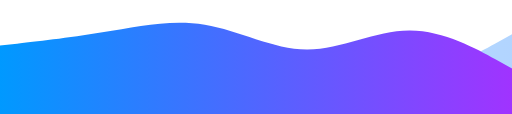
t = 0.00 s
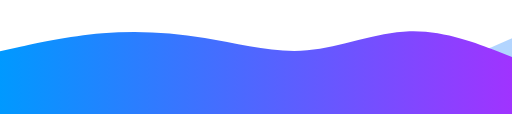
t = 1.25 s
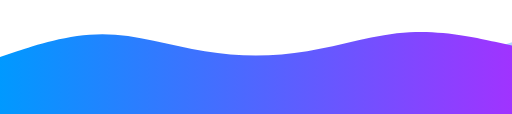
t = 2.50 s
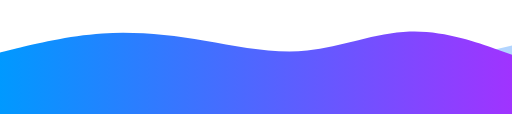
t = 3.50 s
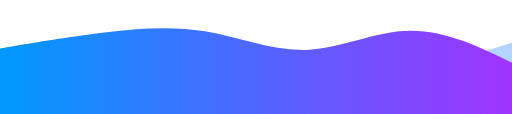
t = 4.38 s
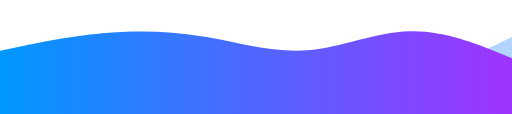
t = 6.13 s

The animated SVG that drew these frames (rendered in a browser with its animation timeline set to each time). Animation: 2 SMIL elements (animate=2); one cycle of 7.00 s, repeats indefinitely.

<svg xmlns="http://www.w3.org/2000/svg" viewBox="0 0 1440 320" preserveAspectRatio="none">
  <defs>
    <linearGradient id="grad1" x1="0%" y1="0%" x2="100%" y2="0%">
      <stop offset="0%" style="stop-color:#0099ff;stop-opacity:1" />
      <stop offset="100%" style="stop-color:#a033ff;stop-opacity:1" />
    </linearGradient>
    <linearGradient id="grad2" x1="0%" y1="0%" x2="100%" y2="0%">
        <stop offset="0%" style="stop-color:#00c6ff;stop-opacity:1" />
        <stop offset="100%" style="stop-color:#0072ff;stop-opacity:1" />
    </linearGradient>
  </defs>

  <!-- Background Wave (Slower, lighter) -->
  <path fill="url(#grad2)" fill-opacity="0.3" d="M0,160L48,165.3C96,171,192,181,288,197.3C384,213,480,235,576,218.7C672,203,768,149,864,149.3C960,149,1056,203,1152,202.7C1248,203,1344,149,1392,122.7L1440,96L1440,320L1392,320C1344,320,1248,320,1152,320C1056,320,960,320,864,320C768,320,672,320,576,320C480,320,384,320,288,320C192,320,96,320,48,320L0,320Z">
       <animate attributeName="d" 
               dur="7s" 
               repeatCount="indefinite"
               values="M0,160L48,165.3C96,171,192,181,288,197.3C384,213,480,235,576,218.7C672,203,768,149,864,149.3C960,149,1056,203,1152,202.7C1248,203,1344,149,1392,122.7L1440,96L1440,320L1392,320C1344,320,1248,320,1152,320C1056,320,960,320,864,320C768,320,672,320,576,320C480,320,384,320,288,320C192,320,96,320,48,320L0,320Z;
                       M0,224L48,213.3C96,203,192,181,288,170.7C384,160,480,160,576,176C672,192,768,224,864,229.3C960,235,1056,213,1152,192C1248,171,1344,149,1392,138.7L1440,128L1440,320L1392,320C1344,320,1248,320,1152,320C1056,320,960,320,864,320C768,320,672,320,576,320C480,320,384,320,288,320C192,320,96,320,48,320L0,320Z;
                       M0,160L48,165.3C96,171,192,181,288,197.3C384,213,480,235,576,218.7C672,203,768,149,864,149.3C960,149,1056,203,1152,202.7C1248,203,1344,149,1392,122.7L1440,96L1440,320L1392,320C1344,320,1248,320,1152,320C1056,320,960,320,864,320C768,320,672,320,576,320C480,320,384,320,288,320C192,320,96,320,48,320L0,320Z"/>
  </path>

  <!-- Foreground Wave (Faster, vibrant) -->
  <path fill="url(#grad1)" fill-opacity="1" d="M0,128L48,122.7C96,117,192,107,288,90.7C384,75,480,53,576,69.3C672,85,768,139,864,138.7C960,139,1056,85,1152,85.3C1248,85,1344,139,1392,165.3L1440,192L1440,320L1392,320C1344,320,1248,320,1152,320C1056,320,960,320,864,320C768,320,672,320,576,320C480,320,384,320,288,320C192,320,96,320,48,320L0,320Z">
     <animate attributeName="d" 
             dur="5s" 
             repeatCount="indefinite"
             values="M0,128L48,122.7C96,117,192,107,288,90.7C384,75,480,53,576,69.3C672,85,768,139,864,138.7C960,139,1056,85,1152,85.3C1248,85,1344,139,1392,165.3L1440,192L1440,320L1392,320C1344,320,1248,320,1152,320C1056,320,960,320,864,320C768,320,672,320,576,320C480,320,384,320,288,320C192,320,96,320,48,320L0,320Z;
                     M0,160L48,144C96,128,192,96,288,96C384,96,480,128,576,144C672,160,768,160,864,144C960,128,1056,96,1152,90.7C1248,85,1344,107,1392,117.3L1440,128L1440,320L1392,320C1344,320,1248,320,1152,320C1056,320,960,320,864,320C768,320,672,320,576,320C480,320,384,320,288,320C192,320,96,320,48,320L0,320Z;
                     M0,128L48,122.7C96,117,192,107,288,90.7C384,75,480,53,576,69.3C672,85,768,139,864,138.7C960,139,1056,85,1152,85.3C1248,85,1344,139,1392,165.3L1440,192L1440,320L1392,320C1344,320,1248,320,1152,320C1056,320,960,320,864,320C768,320,672,320,576,320C480,320,384,320,288,320C192,320,96,320,48,320L0,320Z"/>
  </path>
</svg>
